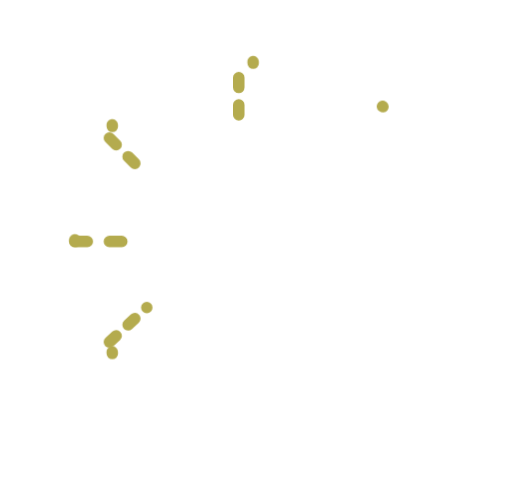
t = 0.00 s
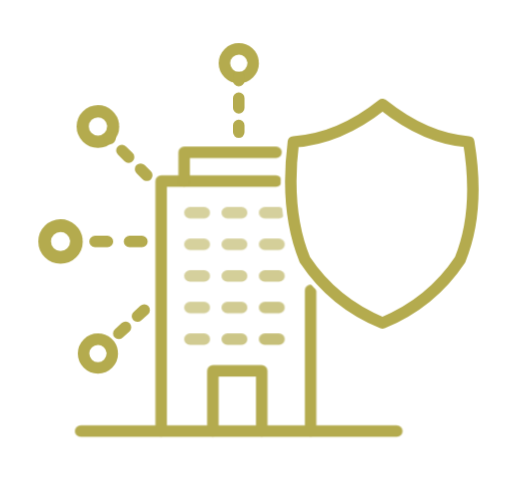
t = 1.80 s
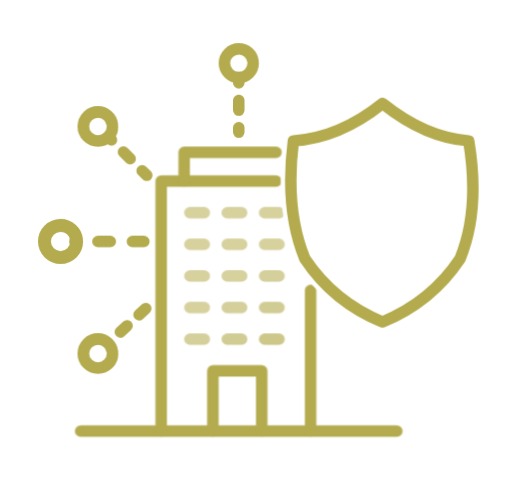
t = 2.00 s
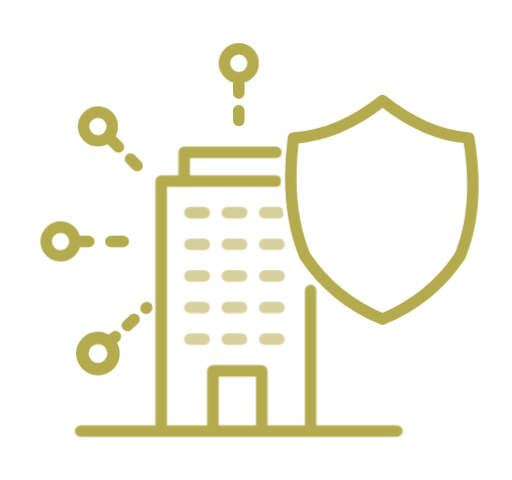
t = 2.90 s
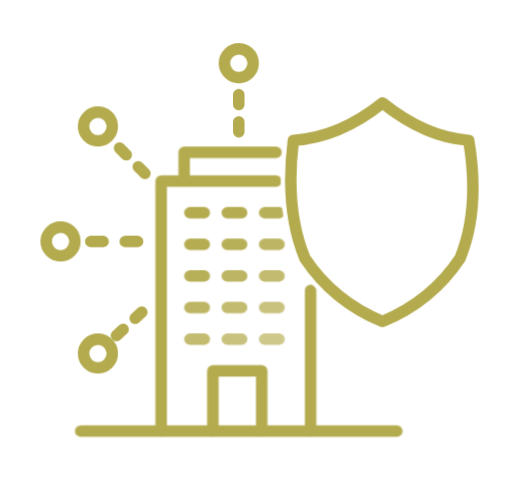
t = 3.90 s
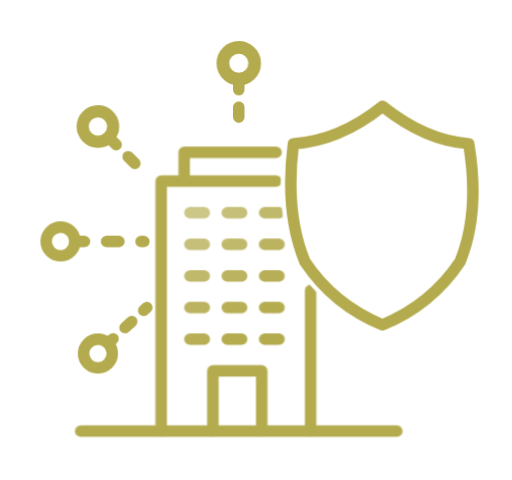
t = 5.00 s

The animated SVG that drew these frames (rendered in a browser with its animation timeline set to each time). Animation: 10 CSS @keyframes rules; one cycle of 5.80 s, repeats indefinitely.

<svg xmlns="http://www.w3.org/2000/svg" class="ia-condo" width="178" height="167" viewBox="-14 -14 178 167" fill="none" aria-hidden="true">
<style>
.ia-condo .s{fill:none;stroke:#B4AB4E;stroke-width:4;stroke-linecap:round;stroke-linejoin:round}
.ia-condo .d{stroke-dasharray:1;stroke-dashoffset:1;animation:condo-draw .8s cubic-bezier(.65,0,.35,1) forwards}
@keyframes condo-draw{to{stroke-dashoffset:0}}
.ia-condo .fb{transform-box:fill-box}
.ia-condo .node{animation:condo-nodesoft 4s cubic-bezier(.45,0,.55,1) infinite}
:is(.ml-protect:hover,.ml-protect:focus-visible) .ia-condo .node{animation:condo-node 2.4s cubic-bezier(.45,0,.55,1) infinite}
.ia-condo .flow{animation:condo-flow 2.4s linear infinite}
:is(.ml-protect:hover,.ml-protect:focus-visible) .ia-condo .flow{animation:condo-flow .8s linear infinite}
:is(.ml-protect:hover,.ml-protect:focus-visible) .ia-condo .ant{animation:condo-ant 1.8s cubic-bezier(.45,0,.55,1) infinite}
.ia-condo .w{animation:condo-draw .8s cubic-bezier(.65,0,.35,1) forwards,condo-winsoft 4s cubic-bezier(.45,0,.55,1) infinite}
:is(.ml-protect:hover,.ml-protect:focus-visible) .ia-condo .w{animation:condo-draw .8s cubic-bezier(.65,0,.35,1) forwards,condo-blink 2.4s steps(1) infinite}
.ia-condo .shield{animation:condo-float 4s cubic-bezier(.45,0,.55,1) 1s infinite}
:is(.ml-protect:hover,.ml-protect:focus-visible) .ia-condo .shield{animation:condo-floatbig 3s cubic-bezier(.45,0,.55,1) infinite}
:is(.ml-protect:hover,.ml-protect:focus-visible) .ia-condo .bld{animation:condo-bld 2.4s cubic-bezier(.45,0,.55,1) infinite}
@keyframes condo-nodesoft{0%,100%{transform:scale(1)}20%{transform:scale(1.12)}40%{transform:scale(1)}}@keyframes condo-node{0%,100%{transform:scale(1)}20%{transform:scale(1.45)}40%{transform:scale(1)}}
.ia-condo .flow{stroke-dasharray:.18 .32}@keyframes condo-flow{from{stroke-dashoffset:.5}to{stroke-dashoffset:0}}
@keyframes condo-ant{0%,100%{transform:translateY(0)}50%{transform:translateY(-5px)}}
@keyframes condo-winsoft{0%,100%{opacity:1}40%,60%{opacity:.55}}@keyframes condo-blink{0%,100%{opacity:1}35%,60%{opacity:.15}}
@keyframes condo-float{0%,100%{transform:translateY(0)}50%{transform:translateY(-2px)}}@keyframes condo-floatbig{0%,100%{transform:translateY(0)}50%{transform:translateY(-6px)}}
@keyframes condo-bld{0%,100%{transform:none}50%{transform:scaleY(1.03)}}
@media (prefers-reduced-motion:reduce){.ia-condo *{animation:none!important}.ia-condo .d,.ia-condo .chk{stroke-dashoffset:0!important}.ia-condo .glow{opacity:0!important}}
</style>
<g class="fb ant" style="transform-origin:50% 100%"><g class="fb node" style="transform-origin:50% 50%;animation-delay:0.0s"><circle class="s d " pathLength="1" style="animation-delay:0.0s" cx="69" cy="8" r="5"/></g><path class="s flow" pathLength="1" style="animation-delay:0.0s;stroke-width:4" d="M69 13V32"/></g><g class="fb node" style="transform-origin:50% 50%;animation-delay:0.6s"><circle class="s d " pathLength="1" style="animation-delay:0.1s" cx="20" cy="30" r="5"/></g><path class="s flow" pathLength="1" style="animation-delay:0.2s;stroke-width:4" d="M24 34L37 47"/><g class="fb node" style="transform-origin:50% 50%;animation-delay:1.2s"><circle class="s d " pathLength="1" style="animation-delay:0.2s" cx="7" cy="70" r="5"/></g><path class="s flow" pathLength="1" style="animation-delay:0.4s;stroke-width:4" d="M12 70H36"/><g class="fb node" style="transform-origin:50% 50%;animation-delay:1.7999999999999998s"><circle class="s d " pathLength="1" style="animation-delay:0.30000000000000004s" cx="20" cy="109" r="5"/></g><path class="s flow" pathLength="1" style="animation-delay:0.6000000000000001s;stroke-width:4" d="M24 105L37 93"/><mask id="ia-condo-m" maskUnits="userSpaceOnUse" x="-30" y="-30" width="210" height="199"><rect x="-30" y="-30" width="210" height="199" fill="#fff"/><g class="fb shield" style="transform-origin:50% 100%"><path d="M119 23Q104 35 88 36Q85 60 92 77Q102 92 119 99Q136 92 146 77Q153 60 149 36Q134 35 119 23Z" fill="#000" stroke="#000" stroke-width="7" stroke-linejoin="round"/></g></mask><g mask="url(#ia-condo-m)"><g class="fb bld" style="transform-origin:50% 100%"><path class="s d " pathLength="1" style="animation-delay:0s;" d="M42 136V49H82"/><path class="s d " pathLength="1" style="animation-delay:0.1s;" d="M50 49V39H82"/><path class="s d " pathLength="1" style="animation-delay:0.3s;" d="M94 87V136"/><path class="s d " pathLength="1" style="animation-delay:0.4s;" d="M60 136V115H77V136"/><path class="s w" pathLength="1" style="stroke-dasharray:1;stroke-dashoffset:1;animation-delay:0.40s,0.00s" d="M52 60H57"/><path class="s w" pathLength="1" style="stroke-dasharray:1;stroke-dashoffset:1;animation-delay:0.43s,0.16s" d="M65 60H70"/><path class="s w" pathLength="1" style="stroke-dasharray:1;stroke-dashoffset:1;animation-delay:0.46s,0.32s" d="M78 60H83"/><path class="s w" pathLength="1" style="stroke-dasharray:1;stroke-dashoffset:1;animation-delay:0.49s,0.16s" d="M52 71H57"/><path class="s w" pathLength="1" style="stroke-dasharray:1;stroke-dashoffset:1;animation-delay:0.52s,0.32s" d="M65 71H70"/><path class="s w" pathLength="1" style="stroke-dasharray:1;stroke-dashoffset:1;animation-delay:0.55s,0.48s" d="M78 71H83"/><path class="s w" pathLength="1" style="stroke-dasharray:1;stroke-dashoffset:1;animation-delay:0.58s,0.32s" d="M52 82H57"/><path class="s w" pathLength="1" style="stroke-dasharray:1;stroke-dashoffset:1;animation-delay:0.61s,0.48s" d="M65 82H70"/><path class="s w" pathLength="1" style="stroke-dasharray:1;stroke-dashoffset:1;animation-delay:0.64s,0.64s" d="M78 82H83"/><path class="s w" pathLength="1" style="stroke-dasharray:1;stroke-dashoffset:1;animation-delay:0.67s,0.48s" d="M52 93H57"/><path class="s w" pathLength="1" style="stroke-dasharray:1;stroke-dashoffset:1;animation-delay:0.70s,0.64s" d="M65 93H70"/><path class="s w" pathLength="1" style="stroke-dasharray:1;stroke-dashoffset:1;animation-delay:0.73s,0.80s" d="M78 93H83"/><path class="s w" pathLength="1" style="stroke-dasharray:1;stroke-dashoffset:1;animation-delay:0.76s,0.64s" d="M52 104H57"/><path class="s w" pathLength="1" style="stroke-dasharray:1;stroke-dashoffset:1;animation-delay:0.79s,0.80s" d="M65 104H70"/><path class="s w" pathLength="1" style="stroke-dasharray:1;stroke-dashoffset:1;animation-delay:0.82s,0.96s" d="M78 104H83"/></g><path class="s d " pathLength="1" style="animation-delay:0.05s;" d="M14 136H124"/></g><g class="fb shield" style="transform-origin:50% 100%"><path class="s d " pathLength="1" style="animation-delay:0.2s;" d="M119 23Q104 35 88 36Q85 60 92 77Q102 92 119 99Q136 92 146 77Q153 60 149 36Q134 35 119 23Z"/></g>
</svg>
